Dataset: preprocessed (GitHub, drithh/skin-cancer-classification). Classes: benign, malignant.

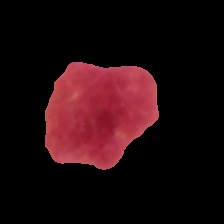
Label: benign

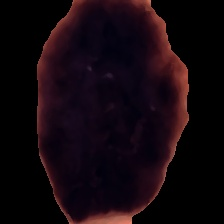
Label: malignant

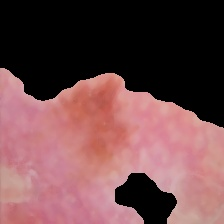
Label: benign

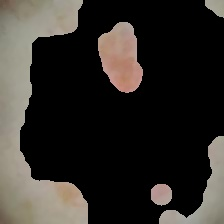
Label: malignant

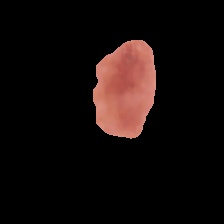
Label: benign

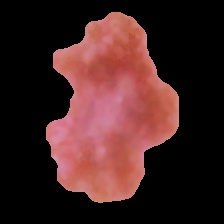
Label: malignant
